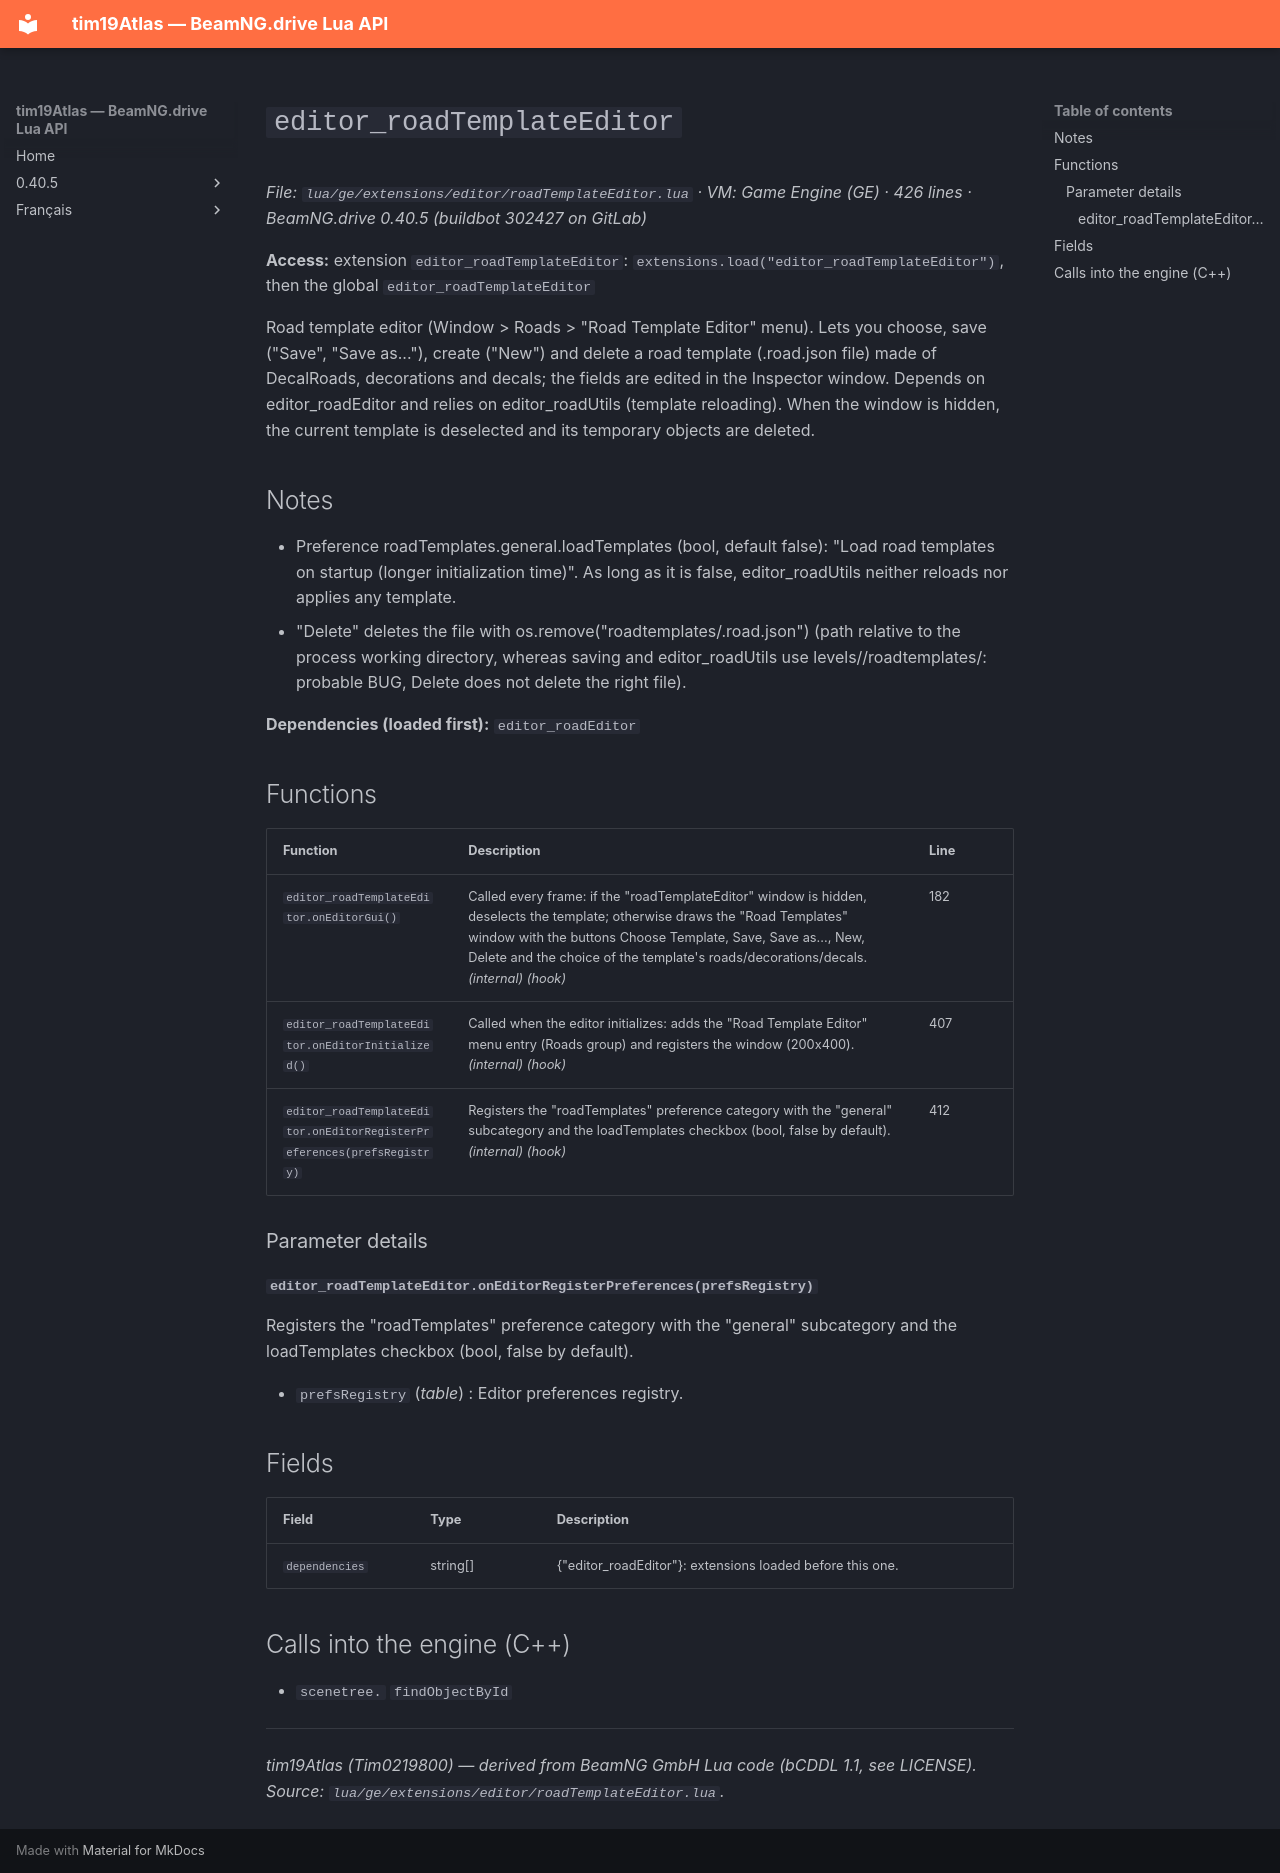

repository: Tim0219800/beamng-lua-atlas · page: 0.40.5/ge/extensions/editor/roadTemplateEditor.html · generator: mkdocs

# `editor_roadTemplateEditor`

*File: `lua/ge/extensions/editor/roadTemplateEditor.lua` · VM: Game Engine (GE) · 426 lines · BeamNG.drive 0.40.5 (buildbot 302427 on GitLab)*

**Access:** extension `editor_roadTemplateEditor`: `extensions.load("editor_roadTemplateEditor")`, then the global `editor_roadTemplateEditor`

Road template editor (Window > Roads > "Road Template Editor" menu). Lets you choose, save ("Save", "Save as..."), create ("New") and delete a road template (.road.json file) made of DecalRoads, decorations and decals; the fields are edited in the Inspector window. Depends on editor_roadEditor and relies on editor_roadUtils (template reloading). When the window is hidden, the current template is deselected and its temporary objects are deleted.

## Notes

- Preference roadTemplates.general.loadTemplates (bool, default false): "Load road templates on startup (longer initialization time)". As long as it is false, editor_roadUtils neither reloads nor applies any template.
- "Delete" deletes the file with os.remove("roadtemplates/<name>.road.json") (path relative to the process working directory, whereas saving and editor_roadUtils use levels/<level>/roadtemplates/: probable BUG, Delete does not delete the right file).

**Dependencies (loaded first):** `editor_roadEditor`

## Functions

| Function | Description | Line |
|---|---|---|
| `editor_roadTemplateEditor.onEditorGui()` | Called every frame: if the "roadTemplateEditor" window is hidden, deselects the template; otherwise draws the "Road Templates" window with the buttons Choose Template, Save, Save as..., New, Delete and the choice of the template's roads/decorations/decals. *(internal)* *(hook)* | 182 |
| `editor_roadTemplateEditor.onEditorInitialized()` | Called when the editor initializes: adds the "Road Template Editor" menu entry (Roads group) and registers the window (200x400). *(internal)* *(hook)* | 407 |
| `editor_roadTemplateEditor.onEditorRegisterPreferences(prefsRegistry)` | Registers the "roadTemplates" preference category with the "general" subcategory and the loadTemplates checkbox (bool, false by default). *(internal)* *(hook)* | 412 |

### Parameter details

#### `editor_roadTemplateEditor.onEditorRegisterPreferences(prefsRegistry)`

Registers the "roadTemplates" preference category with the "general" subcategory and the loadTemplates checkbox (bool, false by default).

- `prefsRegistry` (*table*) : Editor preferences registry.

## Fields

| Field | Type | Description |
|---|---|---|
| `dependencies` | string[] | {"editor_roadEditor"}: extensions loaded before this one. |

## Calls into the engine (C++)

- `scenetree.` `findObjectById`

---
*tim19Atlas (Tim0219800) — derived from BeamNG GmbH Lua code (bCDDL 1.1, see LICENSE). Source: `lua/ge/extensions/editor/roadTemplateEditor.lua`.*
